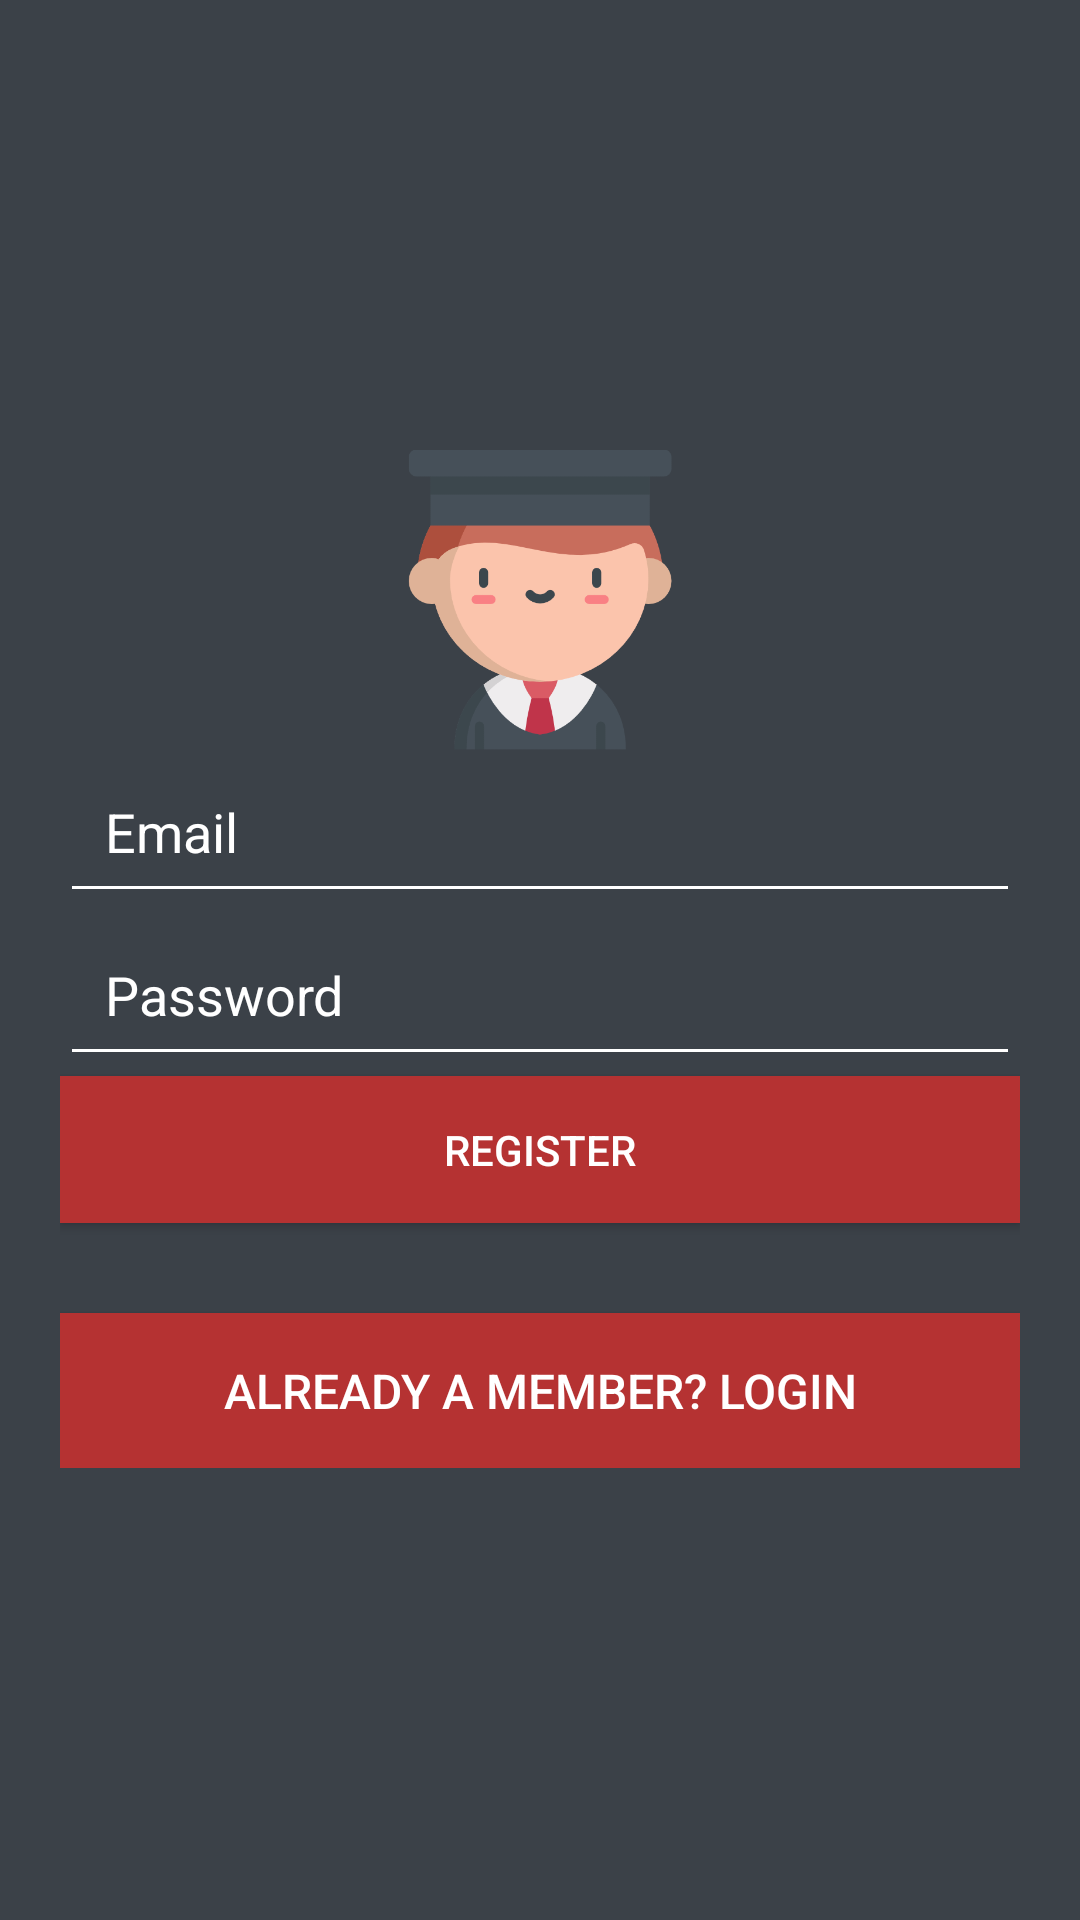

The Android layout XML behind this screen, and the referenced resources:
<!-- AndroidManifest.xml: application theme AppTheme -->
<!-- res/layout/activity_register_s.xml -->
<?xml version="1.0" encoding="utf-8"?>
<android.support.v4.widget.NestedScrollView xmlns:android="http://schemas.android.com/apk/res/android"
    xmlns:tools="http://schemas.android.com/tools"
    android:id="@+id/nestedScrollView"
    android:layout_width="match_parent"
    android:layout_height="match_parent"
    android:background="#3b4148"
    android:paddingLeft="20dp"
    android:paddingRight="20dp"
    tools:context=".RegisterS">

    <android.support.v7.widget.LinearLayoutCompat
        android:layout_width="match_parent"
        android:layout_height="match_parent"
        android:orientation="vertical">

        <android.support.v7.widget.AppCompatImageView
            android:layout_width="100dp"
            android:layout_height="100dp"
            android:layout_gravity="center_horizontal"
            android:layout_marginTop="150dp"
            android:src="@mipmap/student_login_icon" />

        <EditText
            android:id="@+id/name"
            android:layout_width="match_parent"
            android:layout_height="wrap_content"
            android:hint="@string/hint_email"
            android:inputType="text"
            android:maxLines="1"
            android:padding="15dp"
            android:textColor="@android:color/white" />

        <LinearLayout
            android:layout_width="match_parent"
            android:layout_height="wrap_content"
            android:orientation="horizontal" />


        <EditText
            android:id="@+id/pass"
            android:layout_width="match_parent"
            android:layout_height="wrap_content"
            android:hint="@string/hint_password"
            android:inputType="textPassword"
            android:maxLines="1"
            android:padding="15dp"
            android:textColor="@android:color/white" />

        <ProgressBar
            android:id="@+id/loading"
            style="@style/Widget.AppCompat.ProgressBar"
            android:layout_width="wrap_content"
            android:layout_height="wrap_content"
            android:layout_marginStart="165dp"
            android:paddingTop="20dp"
            android:visibility="gone" />

        <Button
            android:id="@+id/register"
            android:layout_width="match_parent"
            android:layout_height="wrap_content"
            android:background="@color/colorPrimary"
            android:padding="15dp"
            android:text="@string/text_register" />

        <Button
            android:id="@+id/login"
            android:layout_width="match_parent"
            android:layout_height="wrap_content"
            android:layout_marginTop="30dp"
            android:background="@color/colorPrimary"
            android:gravity="center"
            android:padding="15dp"
            android:text="@string/already_a_member_login"
            android:textSize="16sp" />
    </android.support.v7.widget.LinearLayoutCompat>
</android.support.v4.widget.NestedScrollView>
<!-- resources referenced by this layout -->
<resources>
  <color name="colorPrimary">#B53232</color>
  <!-- mipmap student_login_icon: png bitmap (mipmap-hdpi, 10713 bytes) -->
  <string name="already_a_member_login">Already a member? Login</string>
  <string name="hint_email">Email</string>
  <string name="hint_password">Password</string>
  <string name="text_register">Register</string>
  <style name="AppTheme" parent="Theme.AppCompat.Light.DarkActionBar">
          
          <item name="colorPrimary">@color/colorPrimary</item>
          <item name="colorPrimaryDark">@color/colorPrimaryDark</item>
          <item name="colorAccent">@color/colorAccent</item>
          <item name="android:textColor">@color/colorText</item>
          <item name="android:textColorHint">@color/colorText</item>
          <item name="colorControlNormal">@color/colorText</item>
          <item name="colorControlActivated">@color/colorText</item>
      </style>
  <color name="colorPrimaryDark">#A04646</color>
  <color name="colorAccent">#000000</color>
  <color name="colorText">#FFFFFF</color>
</resources>
